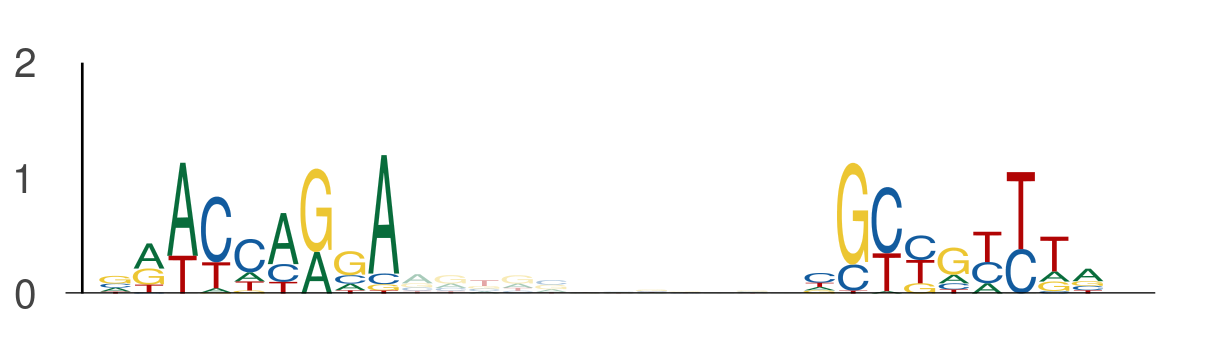

Source data for this figure (header and first rows):
seq_index, start_position, end_position, is_reversed_complement
2449, 28, 37, 0
2449, 49, 58, 0
5377, 40, 49, 0
5377, 61, 70, 0
205, 40, 49, 0
205, 61, 70, 0
1496, 120, 129, 0
1496, 141, 150, 0
969, 115, 124, 0
969, 136, 145, 0
1835, 90, 99, 0
1835, 111, 120, 0
722, 76, 85, 0
722, 97, 106, 0
5157, 76, 85, 0
5157, 97, 106, 0
5048, 76, 85, 0
5048, 97, 106, 0
2111, 98, 107, 0
2111, 119, 128, 0
3020, 76, 85, 0
3020, 97, 106, 0
159, 40, 49, 0
159, 61, 70, 0
5361, 76, 85, 0
5361, 97, 106, 0
321, 76, 85, 0
321, 97, 106, 0
3282, 93, 102, 0
3282, 114, 123, 0
3213, 14, 23, 0
3213, 35, 44, 0
2617, 76, 85, 0
2617, 97, 106, 0
2666, 106, 115, 0
2666, 127, 136, 0
5657, 64, 73, 0
5657, 85, 94, 0
5430, 76, 85, 0
5430, 97, 106, 0
37, 29, 38, 0
37, 50, 59, 0
1479, 69, 78, 0
1479, 90, 99, 0
2586, 76, 85, 0
2586, 97, 106, 0
45, 90, 99, 0
45, 111, 120, 0
4322, 125, 134, 0
4322, 146, 155, 0
3524, 76, 85, 0
3524, 97, 106, 0
846, 67, 76, 0
846, 88, 97, 0
4305, 100, 109, 0
4305, 121, 130, 0
2661, 76, 85, 0
2661, 97, 106, 0
2663, 76, 85, 0
2663, 97, 106, 0
... 120 more rows
